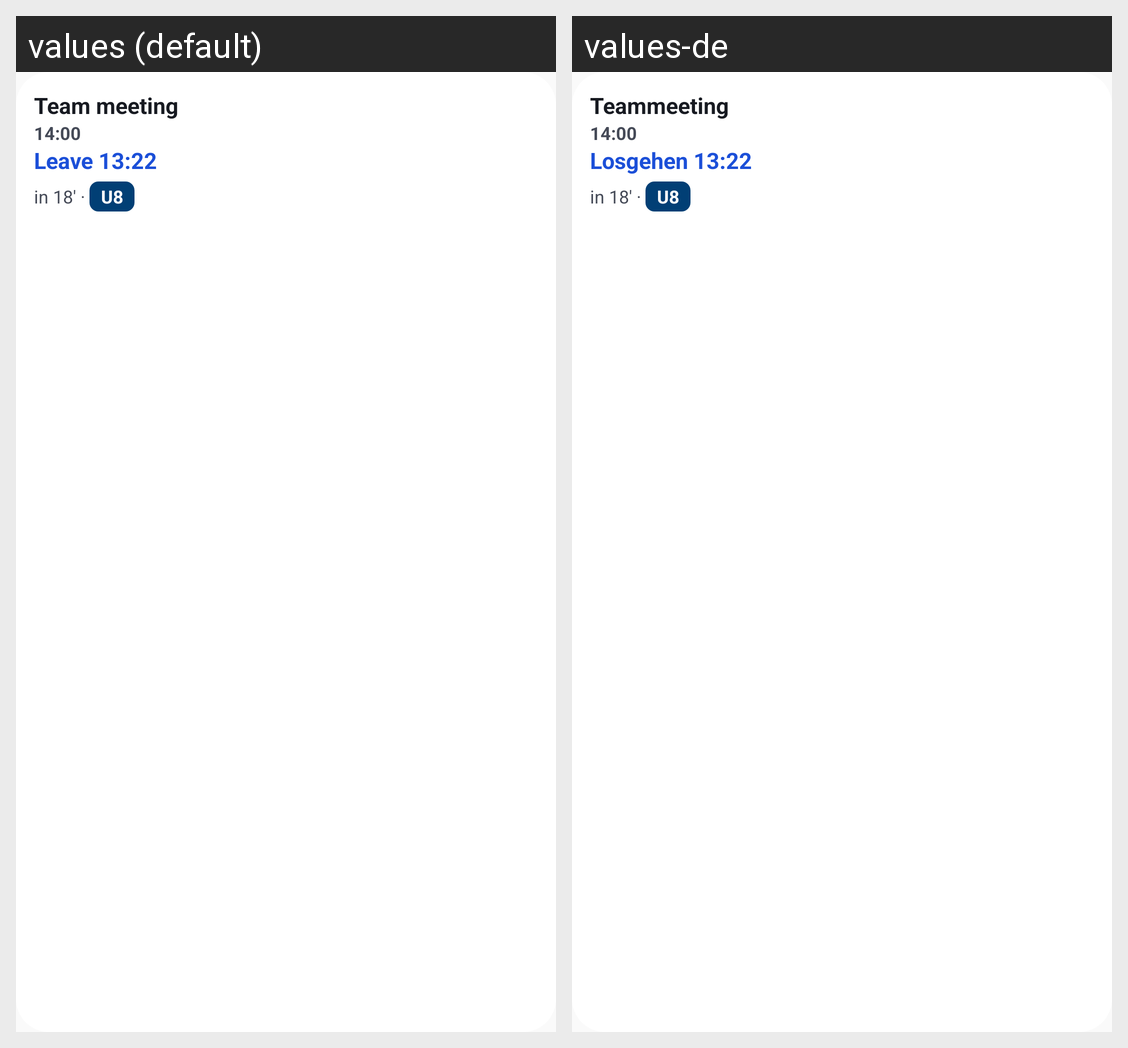

The same Android screen rendered under two of its app's locales, left to right. List the strings drawn on it with the default value and each locale's translation.
Android screen res/layout/widget_preview_appointment.xml rendered under 2 locales, left to right: values (default), values-de. Device: Nexus 5 (rendered at 1080×1920; each locale shown at half size, 540×960, under a caption strip naming it); theme Theme.NextStop.
Strings drawn on this screen, with the default value and each locale's value (text and hints the layout hard-codes, and strings that could not be matched under every locale, appear in the picture but are not listed):

widget_preview_appointment
  values: Team meeting
  values-de: Teammeeting

widget_preview_leave
  values: Leave 13:22
  values-de: Losgehen 13:22
